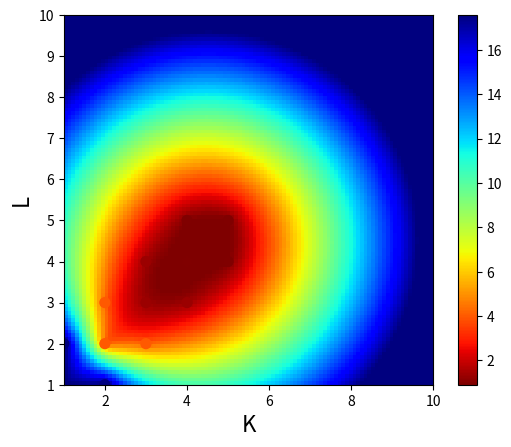

Here is the Python script that generated this plot:
"""
Plot the model selection of the VB-NMTF algorithm.

We run our method on the entire random dataset, so no test set.

We use a dataset of I=100, J=80, K=5, L=5, with unit mean priors and zero mean unit
variance noise.

We plot the MSE, BIC and AIC.
"""

import numpy, matplotlib.pyplot as plt, matplotlib
from scipy.interpolate import Rbf

values_K = range(1,10+1)
values_L = range(1,10+1)

vb_grid_all_values = {'MSE': [5.9209424286945858, 5.920942379903166, 5.9209411834704371, 5.9209411139826615, 5.9209411629678472, 5.920936431721425, 5.9209406456817835, 5.9209406124122825, 5.9209403682680888, 5.9209403811863206, 5.9209426390252382, 2.7592644156798807, 2.7639163479945608, 2.7596884289042078, 2.7660677000566096, 2.7624823779509935, 2.7647529742031867, 2.7616691175710422, 2.7618765660526856, 2.7609721666085179, 5.9209424494072893, 2.7593689912920394, 1.3116694173944394, 1.3074565235379938, 1.3072928585621093, 1.3075313128411006, 1.3077501754504874, 1.3067995157772245, 1.3068039898379658, 1.3064561172188953, 5.9209429830134992, 2.7591604511541563, 1.3072109388487911, 0.93708659837832065, 0.93541528098446836, 0.93493437966847115, 0.93527118785521401, 0.93593759380150565, 0.93605728808434152, 0.93497150893943193, 5.9209435135315509, 2.7591634523435378, 1.3077667363666412, 0.93590124989174617, 0.91721080365604657, 0.90488504520169954, 0.90043826204005284, 0.90856505358156336, 0.90481481124211371, 0.90459234185129722, 5.9209433244642335, 2.7591480207413301, 1.3062684132887339, 0.93698405454016909, 0.89438818430621703, 0.9040778953980364, 0.87722197465630469, 0.88418473859926017, 0.87964139335588332, 0.88167183330770282, 5.9209438864075441, 2.7595216657286636, 1.3068845525102835, 0.93541578473572229, 0.89657069244651477, 0.88753836656241281, 0.87354665296668277, 0.87542234823483001, 0.87550989230847054, 0.88548219500236824, 5.9209436406521814, 2.7592672054220548, 1.3075158185767668, 0.93635719627706537, 0.89939983473131713, 0.88024614946993385, 0.88054318753370542, 0.87190479800353071, 0.88370110467857765, 0.87091375683472227, 5.9209440556894322, 2.7594500089603082, 1.3080990739961993, 0.93581018361285584, 0.89899669599112342, 0.86617416958182003, 0.89038589379495248, 0.84477574949263556, 0.87581799880970401, 0.85391638425082628, 5.9209443699818181, 2.7605898925518884, 1.3064075548059457, 0.93571583299276728, 0.89788067540998939, 0.88289530279925965, 0.86895415621189953, 0.84667214442910854, 0.85541892382855245, 0.86791423629921238], 'loglikelihood': [-18467.010731820366, -18467.02237510297, -18467.03322526213, -18467.044930104152, -18467.056795331486, -18467.066334782852, -18467.080170095902, -18467.092141867684, -18467.103961368153, -18467.116099050912, -18467.02276059478, -15416.085473555231, -15422.824784872601, -15416.784364915979, -15427.217367747182, -15422.86769002529, -15426.1280186195, -15421.840126117851, -15424.876458166847, -15421.053292175638, -18467.034561502765, -15416.284354643383, -12446.697098404198, -12436.991006639822, -12436.787554816152, -12437.436126812365, -12438.373291989818, -12439.123406428142, -12436.003161761164, -12438.614866785054, -18467.046954332662, -15416.045384933273, -12433.472712315717, -11109.655935876204, -11106.964170083116, -11101.064604001116, -11111.256983460034, -11109.996220366414, -11111.694957090825, -11106.345142700242, -18467.060552078481, -15416.096509659883, -12438.475246715976, -11109.370636560001, -11031.080500231779, -10979.284321209358, -10964.754356181036, -10997.191231012162, -10981.402296493574, -10982.312043749364, -18467.071478842459, -15416.131521036532, -12433.851051735635, -11114.198219173761, -10940.394278066022, -10982.588038340331, -10868.616498863585, -10903.904800187493, -10881.016137228169, -10888.102444486645, -18467.084214758004, -15419.085774554602, -12440.646268889577, -11108.369000905494, -10949.767318394794, -10914.54229836207, -10857.778570583068, -10869.081849386186, -10864.215972402835, -10918.710644946417, -18467.096296354168, -15418.931668970929, -12437.926305010895, -11112.518973319282, -10969.083256100555, -10882.789684833713, -10885.133515162806, -10859.013105676046, -10899.151974132876, -10851.978374424154, -18467.109157801002, -15416.707349093771, -12441.898044746385, -11110.520307304603, -10955.41889020981, -10827.619332798024, -10934.147763664294, -10734.322106061769, -10872.605442741578, -10783.007076123376, -18467.123355762073, -15420.631416379338, -12435.651967599824, -11115.776934684583, -10957.439492400725, -10895.892020815148, -10839.528903854354, -10744.925289136805, -10791.310114087828, -10842.730919096775], 'AIC': [37296.021463640733, 37458.04475020594, 37620.06645052426, 37782.089860208303, 37944.113590662972, 38106.132669565704, 38268.160340191804, 38430.184283735369, 38592.207922736307, 38754.232198101825, 37498.045521189561, 31560.170947110462, 31737.649569745201, 31889.568729831957, 32074.434735494364, 32229.735380050581, 32400.256037239, 32555.680252235703, 32725.752916333695, 32882.106584351277, 37700.069123005531, 31764.568709286767, 25991.394196808396, 26137.982013279645, 26303.575109632304, 26470.87225362473, 26638.746583979635, 26806.246812856283, 26966.006323522328, 27137.229733570108, 37902.093908665323, 31968.090769866547, 26170.945424631434, 23691.311871752408, 23853.928340166232, 24010.129208002232, 24198.513966920069, 24363.992440732829, 24535.389914181651, 24692.690285400484, 38104.121104156962, 32172.193019319766, 26386.950493431952, 23898.741273120002, 23912.161000463559, 23978.568642418715, 24119.508712362072, 24354.382462024325, 24492.804592987148, 24664.624087498727, 38306.142957684919, 32376.263042073064, 26583.702103471271, 24116.396438347521, 23940.788556132044, 24197.176076680662, 24141.232997727169, 24383.809600374985, 24510.032274456338, 24696.204888973291, 38508.168429516008, 32586.171549109204, 26803.292537779154, 24312.738001810987, 24169.534636789587, 24273.08459672414, 24333.557141166137, 24530.163698772372, 24694.43194480567, 24977.421289892834, 38710.192592708336, 32789.863337941861, 27003.85261002179, 24529.037946638564, 24418.166512201111, 24421.579369667426, 24602.267030325613, 24726.026211352091, 24982.303948265751, 25063.956748848308, 38912.218315602004, 32989.414698187538, 27217.796089492771, 24733.040614609206, 24600.837780419621, 24523.238665596047, 24914.295527328588, 24692.644212123538, 25147.210885483157, 25146.014152246753, 39114.246711524145, 33201.262832758672, 27411.303935199649, 24951.553869369167, 24814.878984801449, 24871.784041630297, 24939.057807708708, 24929.85057827361, 25202.620228175656, 25485.461838193551], 'BIC': [38560.704088180551, 39288.690317219378, 40016.674960011318, 40744.661312168981, 41472.647985097268, 42200.630006473621, 42928.620619573339, 43656.607505590524, 44384.594087065081, 45112.581304904219, 39468.435024616236, 34103.510589831421, 34853.93935176044, 35578.80865114148, 36336.624796098171, 37064.875579948668, 37808.346376431364, 38536.720730722351, 39279.743534114627, 40009.047341426485, 40376.16550531907, 35020.602427715246, 29827.365251351821, 30553.890403938014, 31299.420836405614, 32046.655316512984, 32794.466982982834, 33541.904547974424, 34281.601394755417, 35032.762140918137, 41283.897169865719, 35936.818564002548, 30726.597751703041, 28833.88873175962, 29583.429733109049, 30326.555133880654, 31101.8644257341, 31854.267432482462, 32612.589438866889, 33356.814343021331, 42191.631244244214, 36853.614889163291, 31662.28409303174, 29767.986602476059, 30375.318059575882, 31035.637431287309, 31770.489230986932, 32599.274710405451, 33331.60857112454, 34097.339795392392, 43099.359976659034, 37770.378987624106, 32578.716975599244, 30712.310237052421, 31137.601281413874, 31994.887728539426, 32539.843576162861, 33383.319105387607, 34110.440706045891, 34897.51224713977, 44007.09232737698, 38692.981570367767, 33517.988682435309, 31635.320269864736, 32100.003028240928, 32811.439111573069, 33479.797779412664, 34284.290460416487, 35056.444829847373, 35947.320298332132, 44914.823369456164, 39609.367434907945, 34438.230027206126, 32578.288684041159, 33082.290569821955, 33700.576747506522, 34496.137728382964, 35234.770229627698, 36105.921286759614, 36802.447407560423, 45822.555971236696, 40521.61287086115, 35371.854779205292, 33508.959821360644, 33998.617504209979, 34542.878906425314, 35555.796285196775, 35956.005487030634, 37032.432677429169, 37653.096461231682, 46730.291246045694, 41446.155081139805, 36285.043897440351, 34454.141545469451, 34946.314374761307, 35632.067145449735, 36328.188625387724, 36947.829109812206, 37849.446473573829, 38761.135797451294]}

vb_greedy_all_values = {'MSE': [17.562631930477728, 17.562630540620951, 17.56262657828098, 3.972522040477652, 3.9720692998565821, 3.9720204651999724, 1.3284184587807626, 1.3266130480202567, 1.3286491775160303, 0.9369627101716429, 0.93286904568754703, 0.93372366696758535, 0.90233102956843292], 'loglikelihood': [-22816.119509697135, -22816.131024575923, -22816.129918299273, -16873.815443731917, -16873.42222510741, -16875.482561297165, -12497.670459344721, -12492.341988694485, -12501.539099323136, -11108.999771028019, -11096.732398576594, -11099.869729838247, -10968.639891130502], 'AIC': [45994.23901939427, 46196.262049151846, 46156.259836598547, 34475.630887463834, 34678.84445021482, 34642.965122594331, 26093.340918689442, 26288.68397738897, 26267.078198646272, 23689.999542056037, 23873.464797153189, 23839.739459676493, 23787.279782261005], 'BIC': [47258.921643934089, 48166.651552578522, 47986.905403611985, 37018.970530184793, 37934.878168643299, 37759.254904609574, 29929.311973232867, 30844.336304460576, 30682.986589304637, 28832.576402063249, 29742.710126509246, 29569.24085261931, 30250.436841373332]} 
list_values_K = [1.0, 2.0, 1.0, 2.0, 3.0, 2.0, 3.0, 4.0, 3.0, 4.0, 5.0, 4.0, 5.0] 
list_values_L = [1.0, 1.0, 2.0, 2.0, 2.0, 3.0, 3.0, 3.0, 4.0, 4.0, 4.0, 5.0, 5.0]

""" First plot the grid search """
metrics = ['MSE']#['BIC', 'AIC','MSE']
'''
for metric in metrics:
    # Make three lists of indices X,Y,Z (K,L,metric)
    values = numpy.array(vb_grid_all_values[metric]).flatten()
    list_values_K = numpy.array([values_K for l in range(0,len(values_L))]).T.flatten()
    list_values_L = numpy.array([values_L for k in range(0,len(values_K))]).flatten()
    
    # Set up a regular grid of interpolation points
    Ki, Li = (numpy.linspace(min(list_values_K), max(list_values_K), 100), 
              numpy.linspace(min(list_values_L), max(list_values_L), 100))
    Ki, Li = numpy.meshgrid(Ki, Li)
    
    # Interpolate
    rbf = Rbf(list_values_K, list_values_L, values, function='linear')
    values_i = rbf(Ki, Li)
    
    # Plot
    plt.figure()
    plt.imshow(values_i, cmap='jet_r',
               vmin=min(values), vmax=max(values), origin='lower',
               extent=[min(values_K), max(values_K), min(values_L), max(values_L)])
    plt.scatter(list_values_K, list_values_L, c=values, cmap='jet_r', s=50)
  
    plt.colorbar()
    #plt.title("Grid Search VB %s" % metric)   
    plt.xlabel("K", fontsize=16)     
    plt.ylabel("L", fontsize=16)  
    plt.show()
    
    # Print the best value
    index, row_length = numpy.argmin(values), len(values_L)
    best_K,best_L = (values_K[index / row_length], values_L[index % row_length])
    print "Best K,L for metric %s: %s,%s." % (metric,best_K,best_L)
'''

    
""" Then plot the greedy search separately """
for metric in metrics:
    # Make three lists of indices X,Y,Z (K,L,metric)
    values = vb_greedy_all_values[metric]
    
    # Set up a regular grid of interpolation points
    Ki, Li = (numpy.linspace(min(values_K), max(values_K), 100), 
              numpy.linspace(min(values_L), max(values_L), 100))
    Ki, Li = numpy.meshgrid(Ki, Li)
    
    # Interpolate
    rbf = Rbf(list_values_K, list_values_L, values, function='linear')
    values_i = rbf(Ki, Li)
    
    # Plot
    plt.figure()
    plt.imshow(values_i, cmap='jet_r',
               vmin=min(values), vmax=max(values), origin='lower',
               extent=[min(values_K), max(values_K), min(values_L), max(values_L)])
    plt.scatter(list_values_K, list_values_L, c=values, cmap='jet_r', s=50)
    plt.colorbar()
    #plt.title("Metric: %s." % metric)   
    plt.xlabel("K", fontsize=16)     
    plt.ylabel("L", fontsize=16)  
    plt.show()
#'''